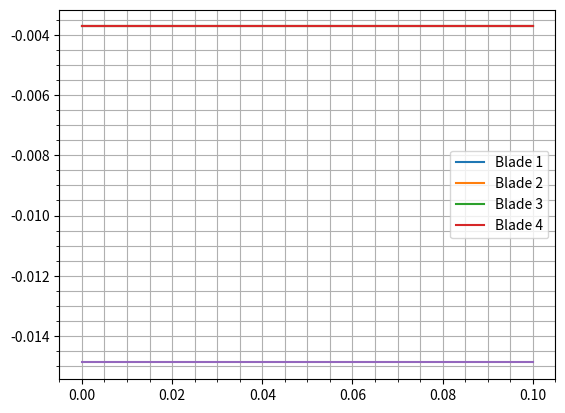

Generate this figure with matplotlib:
import numpy as np
import matplotlib.pyplot as plt
from mpl_toolkits.mplot3d import Axes3D

# =============================== Given Simulation Constants ===================================
# ========== ISA Conditions at 0m =========
T = 288.15 # [K], temperature
p = 101325 # [N/m^2], pressure
rho = 1.225 # [kg/m^3], density
# =========================================
thrust_total = 2000 # [N]
r_thrust = 0.85 # [-], location of force as a fraction of propeller radius
M_tip = 0.3 # [-], propeller tip Mach number
M_force = M_tip*r_thrust # [-], Mach number at force location
D = 1 # [m], propeller radius
R_1 = r_thrust*D/2 # [m], magnitude of location of force application vector
B = 4 # [-], number of propeller blades
c = np.sqrt(1.4*287.15*T) # [m/s], speed of sound
vel_rad = M_tip*r_thrust*c/R_1 # [rad/s], radial velocity of the location of force application
blade_offset = 2*np.pi/B # [rad], constant angle offset for each blade of the propeller 
T_blade = thrust_total/B # [N], thrust per blade

# ============================== Chosen Simulation Constants ==================================

t_total = .1 # [s], total simulation time
dt = 0.001 # [s], simulation time incremenets

R_0 = 100 # [m], magnitude of observer location vector
observer_theta = 0 # [rad], theta angle of observer position
observer_phi = np.pi/4 # [rad], phi angle of observer position

# ================================ Position Vectors and Scalars =========================================
def x_M(R: int | float, theta: int | float, phi: int | float) -> np.ndarray:
    '''
    Returns a row vector of the position of the observer with respect to the origin
    '''
    return R*np.array([np.sin(theta)*np.cos(phi), np.sin(theta)*np.sin(phi), np.cos(theta)])

def x_S(R: int | float, omega: int | float, t: int | float, angle_offset: int|float) -> np.ndarray:
    '''
    Returns a row vector of the position of the force with respect to the origin
    '''
    return R*np.array([np.cos(omega*t + angle_offset), np.sin(omega*t + angle_offset), 0])

def r(x_m: np.ndarray, x_s: np.ndarray) -> np.ndarray:
    '''
    Returns a row vector of the positiion of the observer with respect to the force
    '''
    return x_m - x_s

def r_phase(R0: int | float, R1: int | float, theta: int | float, phi: int | float, omega: int | float, t: int | float, angle_offset: int|float) -> int | float:
    return R0 - R1 * np.cos(theta)*np.cos(omega*t + angle_offset - phi)

# ============================== Force and Mach in direction of observer =======================
def F_r(F: int|float, theta: int|float, r: int|float) -> int|float:
    '''
    Returns scalar of force in direction of observer
    '''
    global R_0
    return F*R_0*np.cos(theta)/r

def M_vec(M: int|float, omega: int|float, t: int|float, angle_offset: int|float) -> np.ndarray:
    '''
    Returns Mach vector
    '''
    return M*np.array([-np.sin(omega*t + angle_offset), np.cos(omega*t + angle_offset), 0])

# ============================= Observer and Retarded Time ====================================
t_observer= np.arange(0, t_total + dt, dt)

def compute_t_retarded(t: int | float, r: int | float) -> int | float:
    '''
    Returns retarded time corresponding to observer time. Note, 'r' corresponds to the the 'r_phase' function
    '''
    global c
    return t - r/c

# ============================= Time Domain Pressure ========================================
def pressure(r: int|float, M: int|float, Fr: int|float, Mr: int|float) -> int|float:
    """
    Returns scalar pressure value
    """
    frac1 = -Fr/((r**2)*(1-Mr)**2)
    frac2 = (Mr-M**2)/(1-Mr)
    return (1/(4*np.pi))*frac1*(frac2+1)

# ============================= Helper Functions ========================================


# ============================ Simulation =========================================

if __name__ == "__main__":
    p_total = np.zeros(shape=t_observer.shape)
    p_blade = np.zeros(shape=(len(t_observer), 4))
    t_retarded = np.zeros(shape = t_observer.shape)
    for i in range(B):
        for j in range(len(t_observer)):
            omega_t_offset = blade_offset*i
            
            r_p = r_phase(R_0, R_1, observer_theta, observer_phi, vel_rad, t_observer[j], omega_t_offset)
            t_ret = compute_t_retarded(t_observer[j], r_p)
            t_retarded[j] += t_ret
            
            xM = x_M(R_0, observer_theta, observer_phi)
            xS = x_S(R_1, vel_rad, t_ret, omega_t_offset)
            r_t = r(xM, xS)
            
            Fr = F_r(T_blade, observer_theta, R_0)
            M = M_vec(M_force, vel_rad, t_ret, omega_t_offset)
            Mr = np.dot(M, r_t/np.linalg.norm(r_t))
            
            p = pressure(np.linalg.norm(r_t), M_force, Fr, Mr)
            
            p_blade[j, i] = p
            
            p_total[j] += p
            
    for i in range(B):
        plt.plot(t_observer, p_blade[:, i], label = f"Blade {i+1}")
    plt.legend()
    plt.minorticks_on()
    plt.grid(True, which = "both")
    plt.show()
    
    plt.plot(t_observer, p_total)
    plt.show()